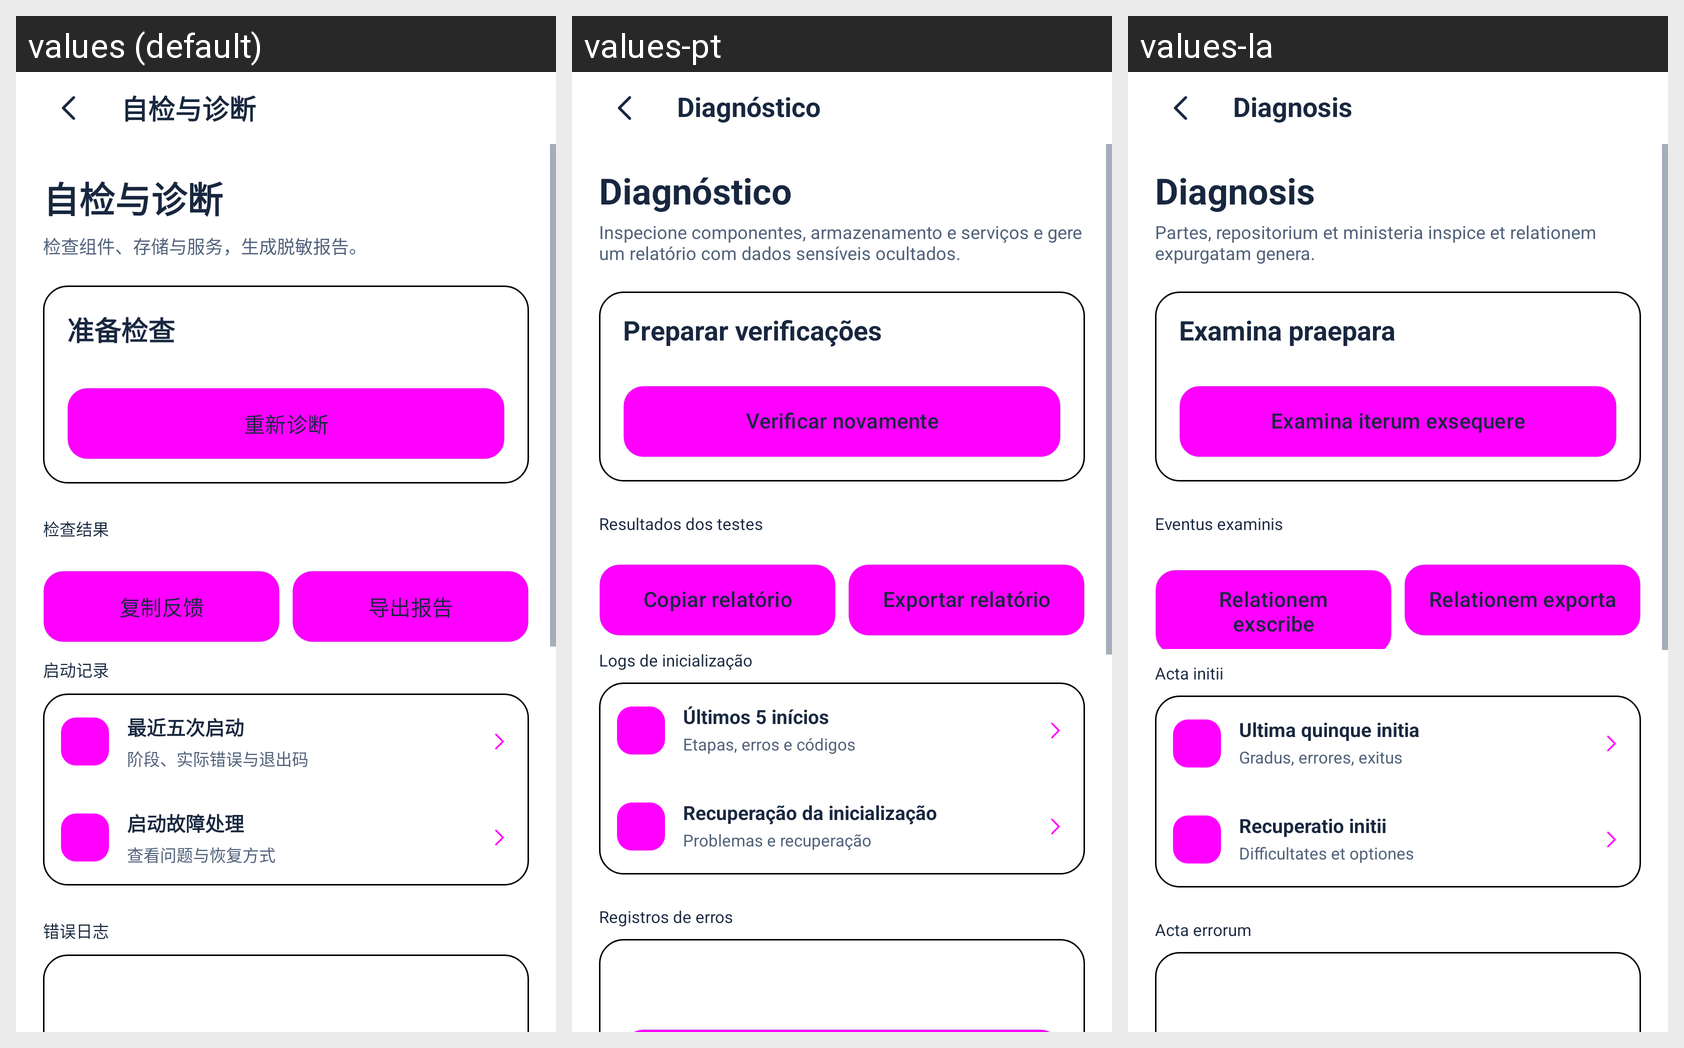

For this localized Android screen grid, give each drawn string resource with its value in every locale shown.
Android screen res/layout/activity_diagnostics.xml rendered under 3 locales, left to right: values (default), values-pt, values-la. Device: Nexus 5 (rendered at 1080×1920; each locale shown at half size, 540×960, under a caption strip naming it); theme Theme.DeepseekHarness.
Other locales in the repository, not shown: values-ar, values-en, values-fr, values-ja, values-ko, values-ru.
Strings drawn on this screen, with the default value and each locale's value (text and hints the layout hard-codes, and strings that could not be matched under every locale, appear in the picture but are not listed):

ui2_diagnostics
  values: 自检与诊断
  values-pt: Diagnóstico
  values-la: Diagnosis

ui2_diagnostics_intro
  values: 检查组件、存储与服务，生成脱敏报告。
  values-pt: Inspecione componentes, armazenamento e serviços e gere um relatório com dados sensíveis ocultados.
  values-la: Partes, repositorium et ministeria inspice et relationem expurgatam genera.

ui134_check_ready
  values: 准备检查
  values-pt: Preparar verificações
  values-la: Examina praepara

ui_m0209
  values: 重新诊断
  values-pt: Verificar novamente
  values-la: Examina iterum exsequere

ui134_results
  values: 检查结果
  values-pt: Resultados dos testes
  values-la: Eventus examinis

ui_m0103
  values: 复制反馈
  values-pt: Copiar relatório
  values-la: Relationem exscribe

ui_m0109
  values: 导出报告
  values-pt: Exportar relatório
  values-la: Relationem exporta

ui134_start_records
  values: 启动记录
  values-pt: Logs de inicialização
  values-la: Acta initii

ui134_recent_startups
  values: 最近五次启动
  values-pt: Últimos 5 inícios
  values-la: Ultima quinque initia

ui134_recent_startups_sub
  values: 阶段、实际错误与退出码
  values-pt: Etapas, erros e códigos
  values-la: Gradus, errores, exitus

ui134_startup_recovery
  values: 启动故障处理
  values-pt: Recuperação da inicialização
  values-la: Recuperatio initii

ui134_startup_recovery_sub
  values: 查看问题与恢复方式
  values-pt: Problemas e recuperação
  values-la: Difficultates et optiones

ui2_error_logs
  values: 错误日志
  values-pt: Registros de erros
  values-la: Acta errorum
